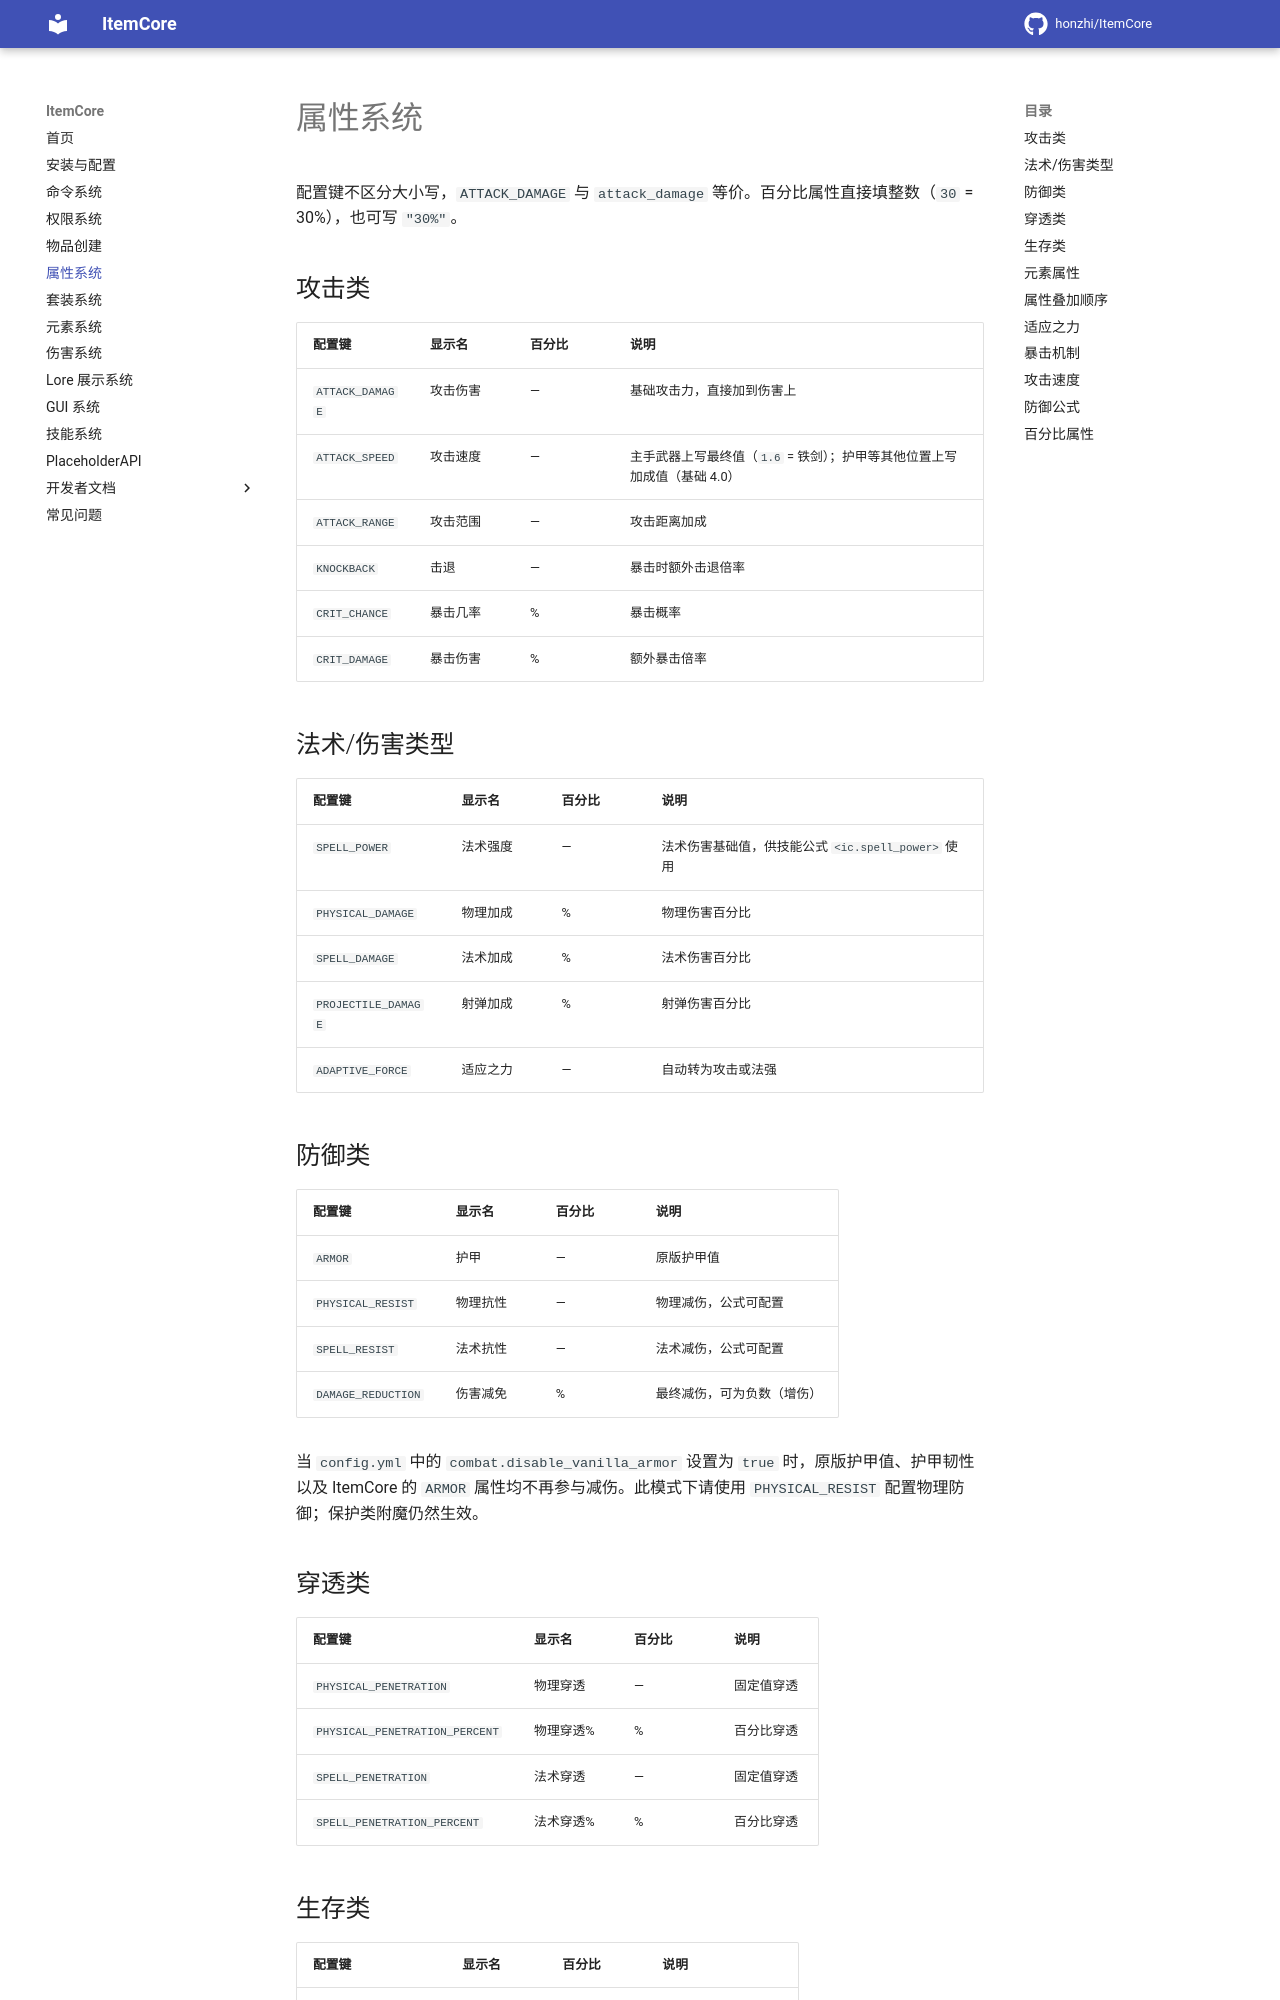

repository: honzhi/ItemCore · page: attributes/index.html · generator: mkdocs

# 属性系统

配置键不区分大小写，`ATTACK_DAMAGE` 与 `attack_damage` 等价。百分比属性直接填整数（`30` = 30%），也可写 `"30%"`。

## 攻击类

| 配置键 | 显示名 | 百分比 | 说明 |
|--------|--------|--------|------|
| `ATTACK_DAMAGE` | 攻击伤害 | — | 基础攻击力，直接加到伤害上 |
| `ATTACK_SPEED` | 攻击速度 | — | 主手武器上写最终值（`1.6` = 铁剑）；护甲等其他位置上写加成值（基础 4.0） |
| `ATTACK_RANGE` | 攻击范围 | — | 攻击距离加成 |
| `KNOCKBACK` | 击退 | — | 暴击时额外击退倍率 |
| `CRIT_CHANCE` | 暴击几率 | % | 暴击概率 |
| `CRIT_DAMAGE` | 暴击伤害 | % | 额外暴击倍率 |

## 法术/伤害类型

| 配置键 | 显示名 | 百分比 | 说明 |
|--------|--------|--------|------|
| `SPELL_POWER` | 法术强度 | — | 法术伤害基础值，供技能公式 `<ic.spell_power>` 使用 |
| `PHYSICAL_DAMAGE` | 物理加成 | % | 物理伤害百分比 |
| `SPELL_DAMAGE` | 法术加成 | % | 法术伤害百分比 |
| `PROJECTILE_DAMAGE` | 射弹加成 | % | 射弹伤害百分比 |
| `ADAPTIVE_FORCE` | 适应之力 | — | 自动转为攻击或法强 |

## 防御类

| 配置键 | 显示名 | 百分比 | 说明 |
|--------|--------|--------|------|
| `ARMOR` | 护甲 | — | 原版护甲值 |
| `PHYSICAL_RESIST` | 物理抗性 | — | 物理减伤，公式可配置 |
| `SPELL_RESIST` | 法术抗性 | — | 法术减伤，公式可配置 |
| `DAMAGE_REDUCTION` | 伤害减免 | % | 最终减伤，可为负数（增伤） |

当 `config.yml` 中的 `combat.disable_vanilla_armor` 设置为 `true` 时，原版护甲值、护甲韧性以及 ItemCore 的 `ARMOR` 属性均不再参与减伤。此模式下请使用 `PHYSICAL_RESIST` 配置物理防御；保护类附魔仍然生效。

## 穿透类

| 配置键 | 显示名 | 百分比 | 说明 |
|--------|--------|--------|------|
| `PHYSICAL_PENETRATION` | 物理穿透 | — | 固定值穿透 |
| `PHYSICAL_PENETRATION_PERCENT` | 物理穿透% | % | 百分比穿透 |
| `SPELL_PENETRATION` | 法术穿透 | — | 固定值穿透 |
| `SPELL_PENETRATION_PERCENT` | 法术穿透% | % | 百分比穿透 |
